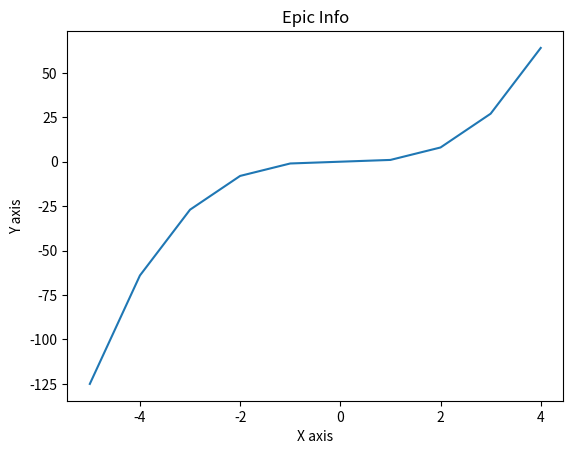

Write the Python code that produced this figure.
# -*- coding: utf-8 -*-
"""
Created on Fri Jan 19 16:04:12 2018

@author: jimperato
"""
from matplotlib import pyplot as plt

x = range(-5,5)
y = [i**3 for i in x]

print (type(x))
print (type(y))

plt.plot(x,y)

plt.title('Epic Info')
plt.ylabel('Y axis')
plt.xlabel('X axis')

plt.show()